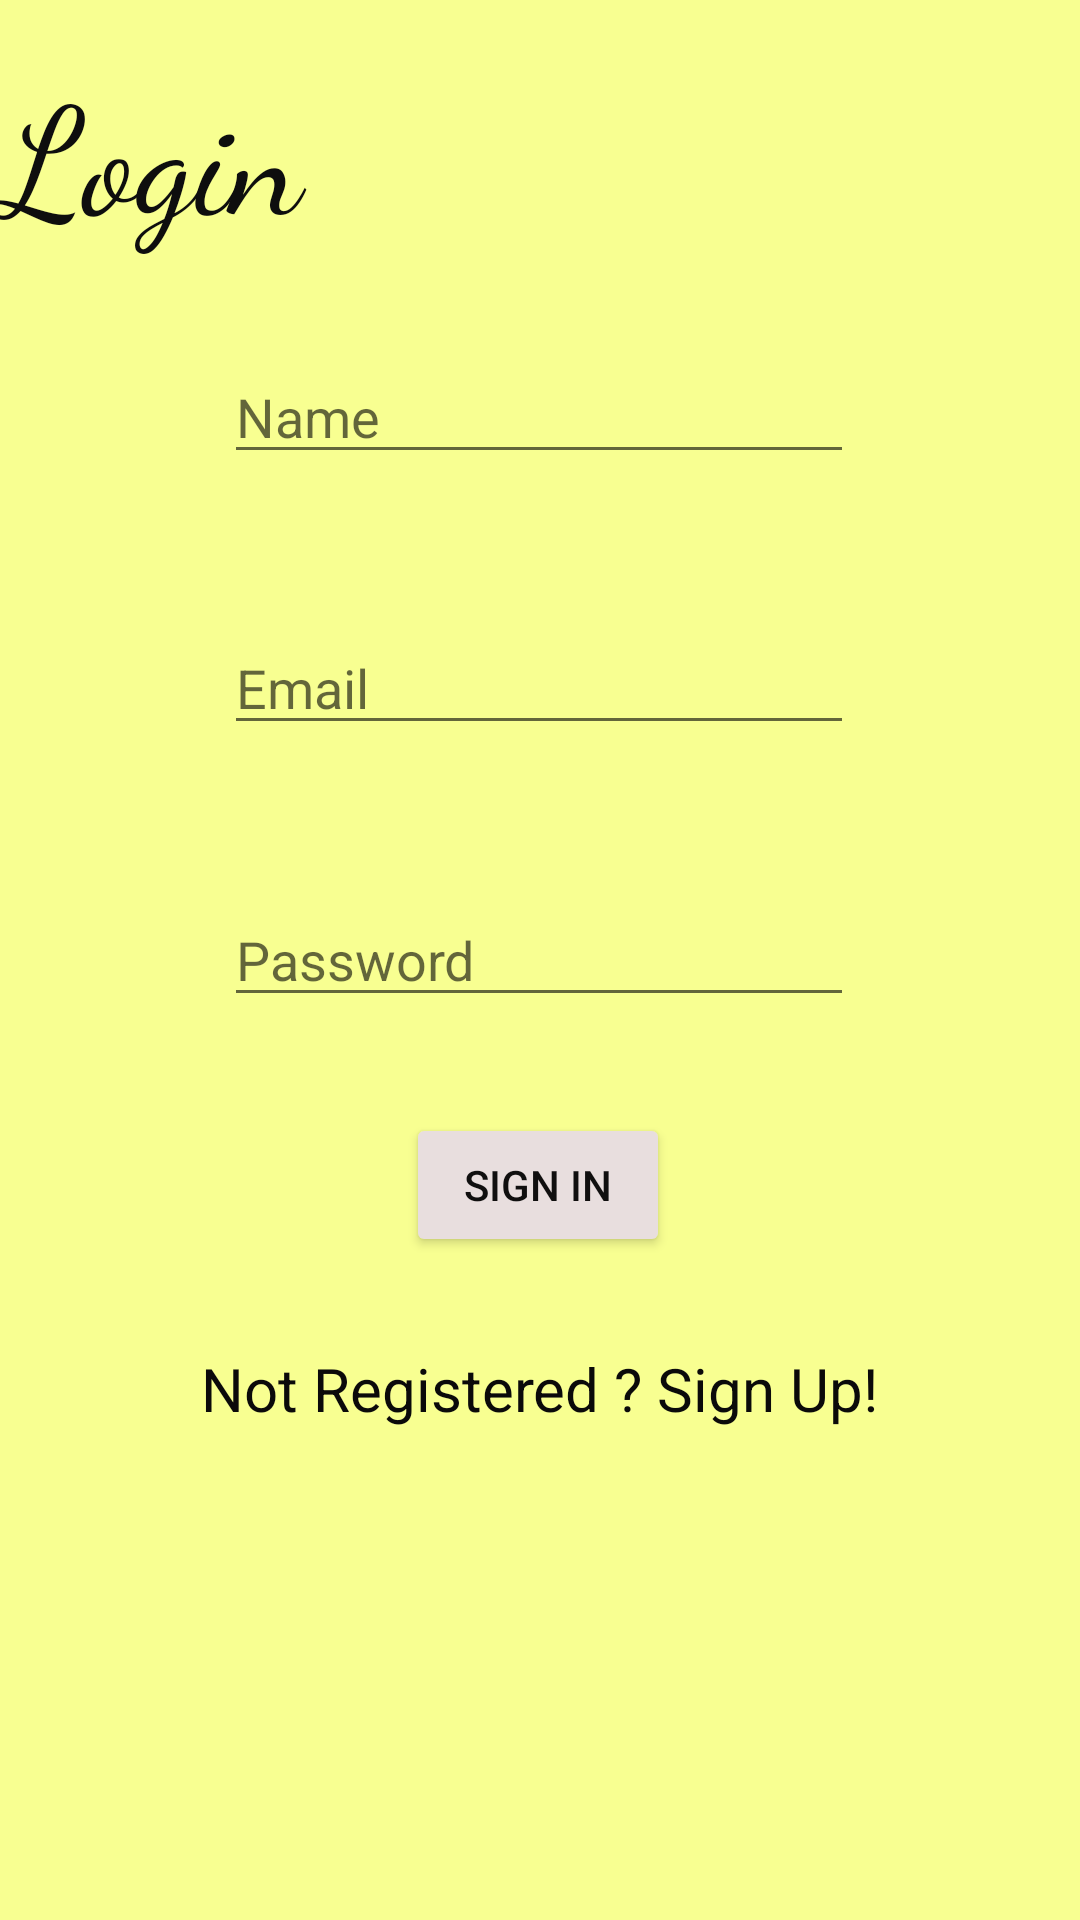

Produce the Android XML layout that renders to this screen, including the resource entries it uses.
<!-- AndroidManifest.xml: application theme Theme.MeditationClub -->
<!-- res/layout/activity_login.xml -->
<?xml version="1.0" encoding="utf-8"?>
<androidx.constraintlayout.widget.ConstraintLayout xmlns:android="http://schemas.android.com/apk/res/android"
    xmlns:app="http://schemas.android.com/apk/res-auto"
    xmlns:tools="http://schemas.android.com/tools"
    android:layout_width="match_parent"
    android:layout_height="match_parent"
    android:background="@drawable/yellowbg"
    tools:context=".Login">


    <TextView
        android:layout_width="match_parent"
        android:layout_height="wrap_content"
        android:fontFamily="cursive"
        android:text="Login"
        android:textColor="#0E0E0E"
        android:textSize="50dp"
        app:layout_constraintBottom_toTopOf="@+id/etName"
        app:layout_constraintTop_toTopOf="parent"
        app:layout_constraintVertical_bias="0.333"
        tools:layout_editor_absoluteX="16dp" />

    <EditText
        android:id="@+id/etName"
        android:layout_width="wrap_content"
        android:layout_height="wrap_content"
        android:ems="10"
        android:hint="Name"
        android:inputType="textPersonName"
        app:layout_constraintBottom_toBottomOf="parent"
        app:layout_constraintEnd_toEndOf="parent"
        app:layout_constraintHorizontal_bias="0.497"
        app:layout_constraintStart_toStartOf="parent"
        app:layout_constraintTop_toTopOf="parent"
        app:layout_constraintVertical_bias="0.195" />

    <EditText
        android:id="@+id/etEmail"
        android:layout_width="wrap_content"
        android:layout_height="wrap_content"
        android:ems="10"
        android:hint="Email"
        android:inputType="textEmailAddress"
        app:layout_constraintBottom_toTopOf="@+id/etPassword"
        app:layout_constraintEnd_toEndOf="parent"
        app:layout_constraintHorizontal_bias="0.497"
        app:layout_constraintStart_toStartOf="parent"
        app:layout_constraintTop_toBottomOf="@+id/etName" />

    <EditText
        android:id="@+id/etPassword"
        android:layout_width="wrap_content"
        android:layout_height="wrap_content"
        android:layout_marginBottom="252dp"
        android:ems="10"
        android:hint="Password"
        android:inputType="textPassword"
        app:layout_constraintBottom_toBottomOf="parent"
        app:layout_constraintEnd_toEndOf="parent"
        app:layout_constraintHorizontal_bias="0.497"
        app:layout_constraintStart_toStartOf="parent"
        app:layout_constraintTop_toBottomOf="@+id/etEmail"
        app:layout_constraintVertical_bias="0.084"
        tools:ignore="UnknownId" />

    <Button
        android:id="@+id/btnSignIn"
        android:layout_width="wrap_content"
        android:layout_height="wrap_content"
        android:layout_marginTop="8dp"
        android:layout_marginBottom="148dp"
        android:text="Sign In"
        android:textColor="#100F0F"
        app:backgroundTint="#E8DEDE"
        app:layout_constraintBottom_toBottomOf="parent"
        app:layout_constraintEnd_toEndOf="parent"
        app:layout_constraintHorizontal_bias="0.498"
        app:layout_constraintStart_toStartOf="parent"
        app:layout_constraintTop_toBottomOf="@+id/etPassword"
        app:layout_constraintVertical_bias="0.247" />

    <TextView
        android:id="@+id/tvUserSignUp"
        android:layout_width="wrap_content"
        android:layout_height="wrap_content"
        android:layout_marginTop="20dp"
        android:text="Not Registered ? Sign Up!"
        android:textColor="#0B0A0A"
        android:textSize="20sp"
        app:layout_constraintBottom_toBottomOf="parent"
        app:layout_constraintEnd_toEndOf="parent"
        app:layout_constraintStart_toStartOf="parent"
        app:layout_constraintTop_toBottomOf="@+id/btnSignIn"
        app:layout_constraintVertical_bias="0.06" />


</androidx.constraintlayout.widget.ConstraintLayout>
<!-- resources referenced by this layout -->
<resources>
  <!-- drawable yellowbg: png bitmap (drawable, 7697 bytes) -->
  <style name="Theme.MeditationClub" parent="Theme.MaterialComponents.DayNight.DarkActionBar">
          
          <item name="colorPrimary">@android:color/holo_orange_light</item>
          <item name="colorPrimaryVariant">@color/purple_700</item>
          <item name="colorOnPrimary">@color/white</item>
          
          <item name="colorSecondary">@color/teal_200</item>
          <item name="colorSecondaryVariant">@color/teal_700</item>
          <item name="colorOnSecondary">@color/black</item>
          
          <item name="android:statusBarColor" tools:targetApi="l">?attr/colorPrimaryVariant</item>
          
      </style>
  <!-- not gathered from this repository: default colours our renderer supplied (Android Studio template values) -->
  <color name="purple_700">#FF3700B3</color>
  <color name="teal_200">#FF03DAC5</color>
  <color name="teal_700">#FF018786</color>
  <color name="black">#FF000000</color>
  <color name="white">#FFFFFFFF</color>
</resources>
